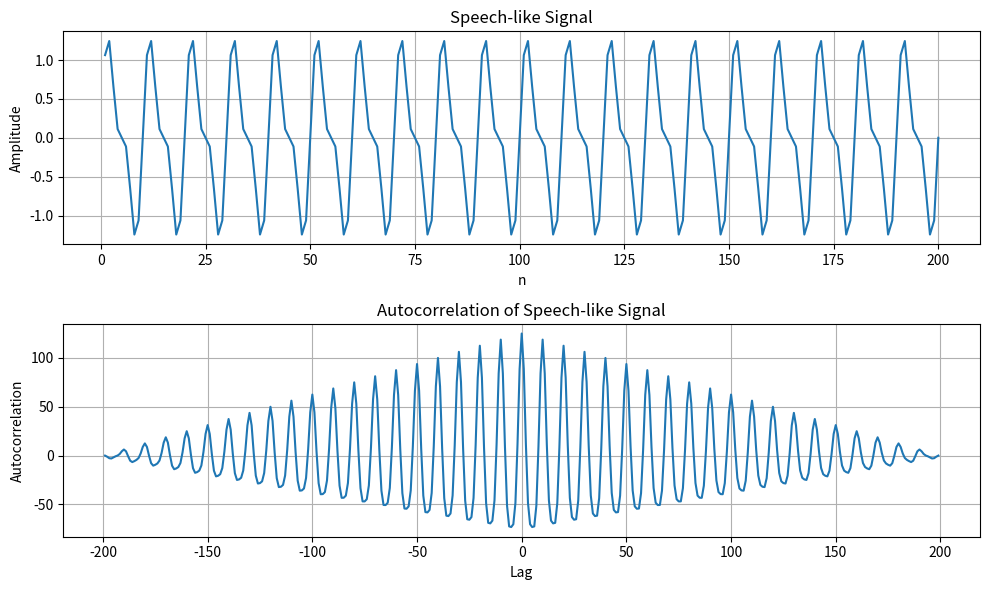

Reproduce this figure in Python.
import numpy as np
import matplotlib.pyplot as plt

N = 200
n = np.arange(1, N + 1)
x = (np.sin(0.2 * np.pi * n) + 0.5 * np.sin(0.4 * np.pi * n))
rxx = np.correlate(x, x, mode='full')
lag = np.arange(-N + 1, N)
plt.figure(figsize=(10, 6))

plt.subplot(2, 1, 1)
plt.plot(n, x)
plt.xlabel('n')
plt.ylabel('Amplitude')
plt.title('Speech-like Signal')
plt.grid()

plt.subplot(2, 1, 2)
plt.plot(lag, rxx)
plt.xlabel('Lag')
plt.ylabel('Autocorrelation')
plt.title('Autocorrelation of Speech-like Signal')
plt.grid()

plt.tight_layout()
plt.show()
